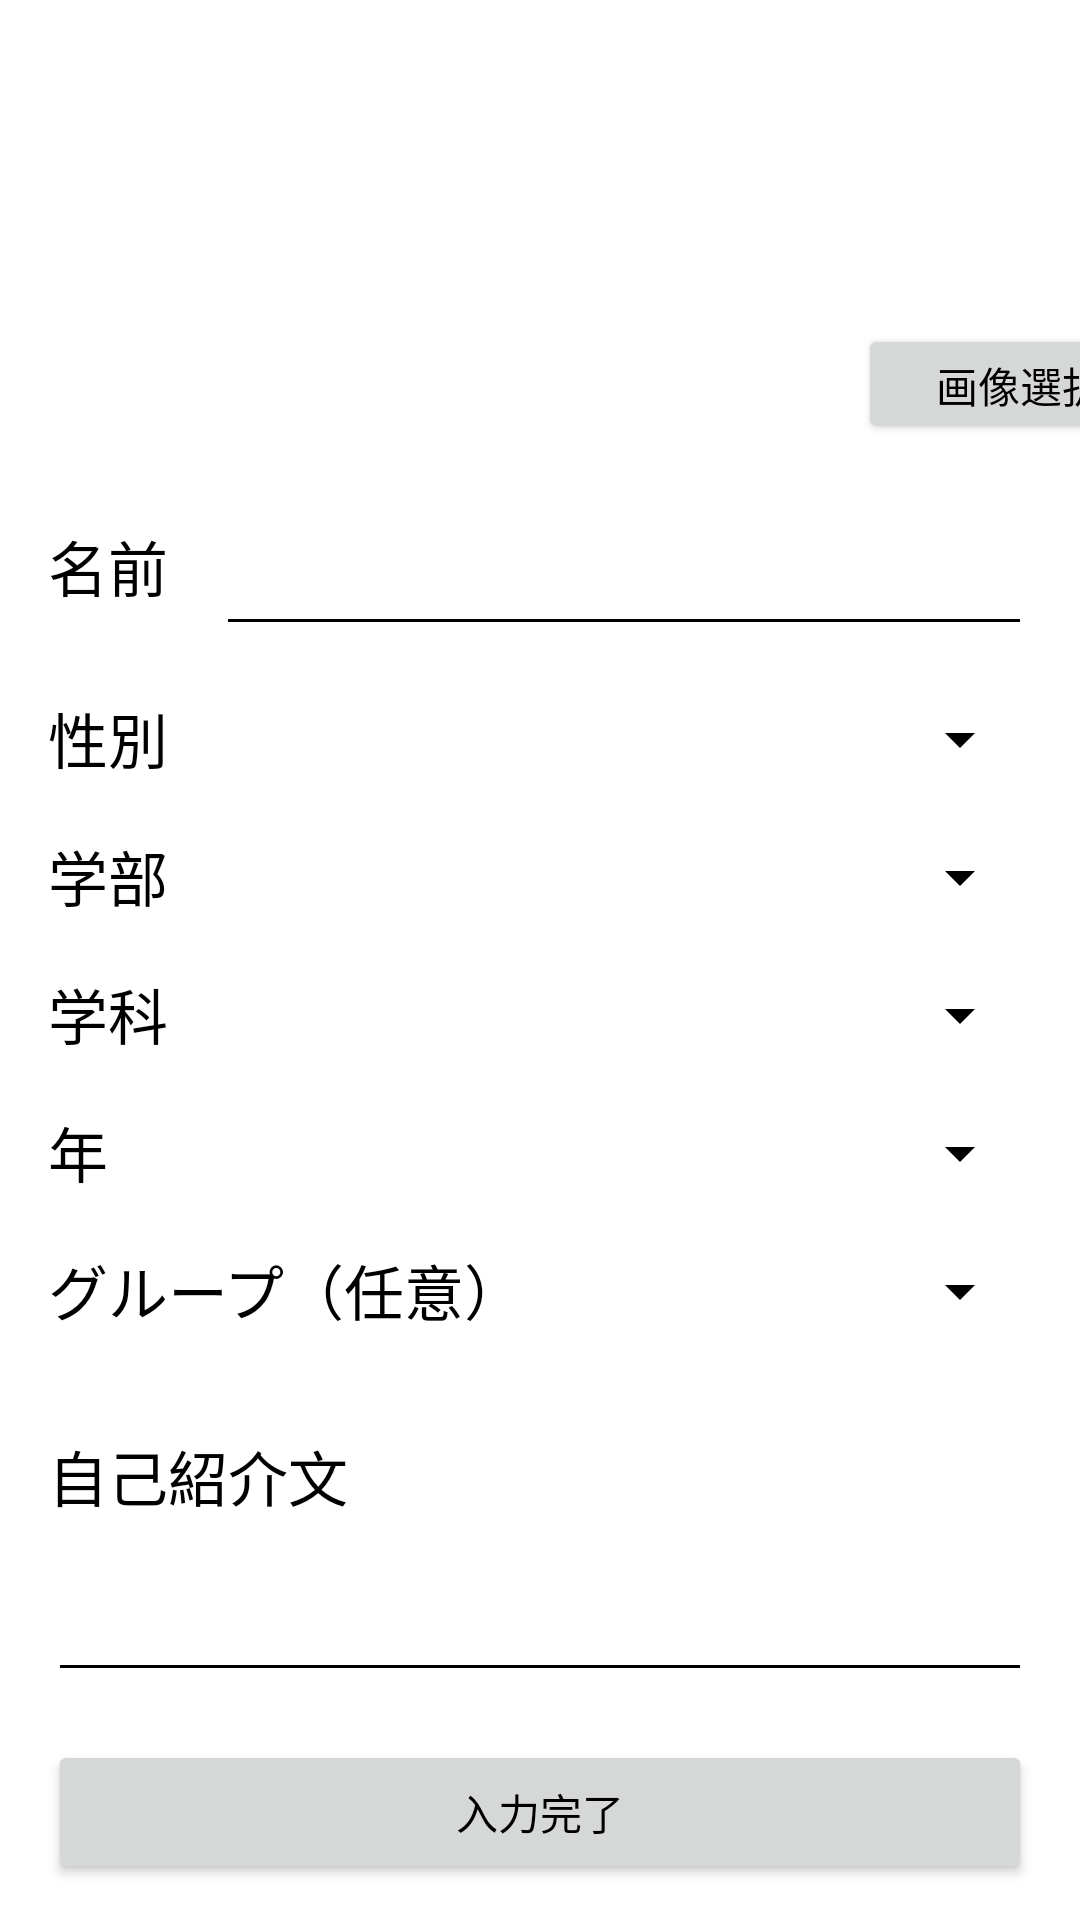

Reconstruct the res/layout file that produces this screen, plus the resources it refers to.
<!-- AndroidManifest.xml: application theme AppTheme -->
<!-- res/layout/activity_setting.xml -->
<?xml version="1.0" encoding="utf-8"?>
<androidx.constraintlayout.widget.ConstraintLayout xmlns:android="http://schemas.android.com/apk/res/android"
    xmlns:app="http://schemas.android.com/apk/res-auto"
    xmlns:tools="http://schemas.android.com/tools"
    android:layout_height="match_parent"
    tools:context=".SettingActivity" android:layout_width="fill_parent">

    <ScrollView
        android:id="@+id/scrollView"
        android:layout_width="match_parent"
        android:layout_height="match_parent"
        tools:layout_editor_absoluteX="-198dp"
        tools:layout_editor_absoluteY="-37dp">


        <androidx.constraintlayout.widget.ConstraintLayout
            android:id="@+id/constraintLayout"
            android:layout_width="fill_parent"
            android:layout_height="wrap_content">

            <Button
                android:id="@+id/selectImageButton"
                android:layout_width="108dp"
                android:layout_height="40dp"
                android:layout_marginStart="16dp"
                android:layout_marginTop="108dp"
                android:onClick="selectImage"
                android:text="画像選択"
                app:layout_constraintStart_toEndOf="@+id/imageView"
                app:layout_constraintTop_toTopOf="parent" />

            <ImageView
                android:id="@+id/imageView"
                android:layout_width="150dp"
                android:layout_height="150dp"
                android:layout_marginStart="120dp"
                android:layout_marginTop="8dp"
                app:layout_constraintStart_toStartOf="parent"
                app:layout_constraintTop_toTopOf="parent"
                tools:src="@tools:sample/avatars" />

            <TextView
                android:id="@+id/textView21"
                android:layout_width="wrap_content"
                android:layout_height="wrap_content"
                android:layout_marginStart="16dp"
                android:layout_marginTop="16dp"
                android:text="@string/tv_name"
                android:textSize="20sp"
                app:layout_constraintStart_toStartOf="parent"
                app:layout_constraintTop_toBottomOf="@+id/imageView" />

            <EditText
                android:id="@+id/nameText"
                android:layout_width="0dp"
                android:layout_height="wrap_content"
                android:layout_marginStart="16dp"
                android:layout_marginTop="16dp"
                android:layout_marginEnd="16dp"
                android:ems="10"
                android:inputType="text"
                app:layout_constraintEnd_toEndOf="parent"
                app:layout_constraintHorizontal_bias="0.0"
                app:layout_constraintStart_toEndOf="@+id/textView21"
                app:layout_constraintTop_toBottomOf="@+id/imageView" />


            <Spinner
                android:id="@+id/gender_spinner"
                android:layout_width="0dp"
                android:layout_height="30dp"
                android:layout_marginStart="16dp"
                android:layout_marginTop="16dp"
                android:layout_marginEnd="16dp"
                android:textSize="20sp"
                android:ems="10"
                android:inputType="text"
                app:layout_constraintEnd_toEndOf="parent"
                app:layout_constraintStart_toEndOf="@+id/textView20"
                app:layout_constraintTop_toBottomOf="@+id/nameText" />

            <TextView
                android:id="@+id/textView4"
                android:layout_width="wrap_content"
                android:layout_height="wrap_content"
                android:layout_marginStart="16dp"
                android:layout_marginTop="16dp"
                android:text="@string/tv_gakubu"
                android:textSize="20sp"
                app:layout_constraintStart_toStartOf="parent"
                app:layout_constraintTop_toBottomOf="@+id/gender_spinner" />

            <Spinner
                android:id="@+id/department_spinner"
                android:layout_width="0dp"
                android:layout_height="30dp"
                android:layout_marginStart="16dp"
                android:layout_marginTop="16dp"
                android:layout_marginEnd="16dp"
                android:textSize="20sp"
                android:ems="10"
                android:inputType="text"
                app:layout_constraintEnd_toEndOf="parent"
                app:layout_constraintHorizontal_bias="0.0"
                app:layout_constraintStart_toEndOf="@+id/textView4"
                app:layout_constraintTop_toBottomOf="@+id/gender_spinner" />


            <TextView
                android:id="@+id/textView7"
                android:layout_width="wrap_content"
                android:layout_height="wrap_content"
                android:layout_marginStart="16dp"
                android:layout_marginTop="16dp"
                android:text="@string/tv_gakka"
                android:textSize="20sp"
                app:layout_constraintStart_toStartOf="parent"
                app:layout_constraintTop_toBottomOf="@+id/department_spinner" />

            <Spinner
                android:id="@+id/subject_spinner"
                android:layout_width="0dp"
                android:layout_height="30dp"
                android:layout_marginStart="16dp"
                android:layout_marginTop="16dp"
                android:layout_marginEnd="16dp"
                android:textSize="20sp"
                android:ems="10"
                android:inputType="text"
                app:layout_constraintEnd_toEndOf="parent"
                app:layout_constraintStart_toEndOf="@+id/textView7"
                app:layout_constraintTop_toBottomOf="@+id/department_spinner" />


            <TextView
                android:id="@+id/textView11"
                android:layout_width="wrap_content"
                android:layout_height="wrap_content"
                android:layout_marginStart="16dp"
                android:layout_marginTop="16dp"
                android:text="@string/tv_gakunen"
                android:textSize="20sp"
                app:layout_constraintStart_toStartOf="parent"
                app:layout_constraintTop_toBottomOf="@+id/subject_spinner" />

            <Spinner
                android:id="@+id/grade_spinner"
                android:layout_width="0dp"
                android:layout_height="30dp"
                android:layout_marginStart="16dp"
                android:layout_marginTop="16dp"
                android:layout_marginEnd="16dp"
                android:textSize="20sp"
                android:ems="10"
                android:inputType="text"
                app:layout_constraintEnd_toEndOf="parent"
                app:layout_constraintStart_toEndOf="@+id/textView11"
                app:layout_constraintTop_toBottomOf="@+id/subject_spinner" />

            <TextView
                android:id="@+id/textView16"
                android:layout_width="wrap_content"
                android:layout_height="wrap_content"
                android:layout_marginStart="16dp"
                android:layout_marginTop="16dp"
                android:text="@string/tv_group"
                android:textSize="20sp"
                app:layout_constraintStart_toStartOf="parent"
                app:layout_constraintTop_toBottomOf="@+id/grade_spinner" />

            <Spinner
                android:id="@+id/class_spinner"
                android:layout_width="0dp"
                android:layout_height="30dp"
                android:layout_marginStart="24dp"
                android:layout_marginTop="16dp"
                android:layout_marginEnd="16dp"
                android:textSize="20sp"
                android:ems="10"
                android:inputType="text"
                app:layout_constraintEnd_toEndOf="parent"
                app:layout_constraintStart_toEndOf="@+id/textView16"
                app:layout_constraintTop_toBottomOf="@+id/grade_spinner" />

            <TextView
                android:id="@+id/textView18"
                android:layout_width="wrap_content"
                android:layout_height="wrap_content"
                android:layout_marginStart="16dp"
                android:layout_marginTop="16dp"
                android:text="@string/tv_jikosyoukai"
                android:textSize="20sp"
                app:layout_constraintStart_toStartOf="parent"
                app:layout_constraintTop_toBottomOf="@+id/hobby_checkbox_layout" />

            <EditText
                android:id="@+id/syoukaiText"
                android:layout_width="0dp"
                android:layout_height="wrap_content"
                android:layout_marginStart="16dp"
                android:layout_marginTop="16dp"
                android:layout_marginEnd="16dp"
                android:ems="10"
                android:gravity="start|top"
                app:layout_constraintEnd_toEndOf="parent"
                app:layout_constraintStart_toStartOf="parent"
                app:layout_constraintTop_toBottomOf="@+id/textView18" />

            <TextView
                android:id="@+id/textView20"
                android:layout_width="wrap_content"
                android:layout_height="wrap_content"
                android:layout_marginStart="16dp"
                android:layout_marginTop="16dp"
                android:text="@string/tv_seibetu"
                android:textSize="20sp"
                app:layout_constraintStart_toStartOf="parent"
                app:layout_constraintTop_toBottomOf="@+id/nameText" />


            <Button
                android:id="@+id/endbutton"
                android:layout_width="match_parent"
                android:layout_height="wrap_content"
                android:layout_marginStart="16dp"
                android:layout_marginTop="16dp"
                android:layout_marginEnd="16dp"
                android:onClick="onClick2_1"
                android:text="@string/bt_back"
                app:layout_constraintEnd_toEndOf="parent"
                app:layout_constraintStart_toStartOf="parent"
                app:layout_constraintTop_toBottomOf="@id/syoukaiText" />

            <LinearLayout
                android:id="@+id/hobby_checkbox_layout"
                android:layout_width="match_parent"
                android:layout_height="wrap_content"
                android:layout_marginTop="16dp"
                android:layout_marginStart="16dp"
                android:layout_marginEnd="16dp"
                android:orientation="vertical"
                app:layout_constraintEnd_toEndOf="parent"
                app:layout_constraintHorizontal_bias="1.0"
                app:layout_constraintStart_toStartOf="parent"
                app:layout_constraintTop_toBottomOf="@+id/class_spinner" />

        </androidx.constraintlayout.widget.ConstraintLayout>

    </ScrollView>

</androidx.constraintlayout.widget.ConstraintLayout>
<!-- resources referenced by this layout -->
<resources>
  <string name="bt_back">入力完了</string>
  <string name="tv_gakka">学科</string>
  <string name="tv_gakubu">学部</string>
  <string name="tv_gakunen">年</string>
  <string name="tv_group">グループ（任意）</string>
  <string name="tv_jikosyoukai">自己紹介文</string>
  <string name="tv_name">名前</string>
  <string name="tv_seibetu">性別</string>
  <style name="AppTheme" parent="Theme.Material3.DayNight.NoActionBar">
          
          <item name="colorPrimary">@color/blue</item>
          <item name="colorPrimaryDark">@color/blue</item>
          <item name="colorAccent">@color/blue</item>
          <item name="android:colorBackground">@color/white</item>
          <item name="android:textColor">@color/black</item>
          <item name="android:textColorPrimary">@color/black</item>
          <item name="android:textColorSecondary">@color/black</item>
          <item name="android:selectableItemBackground">@drawable/white_background</item>
      </style>
  <color name="blue">#03A9F4</color>
  <color name="white">#FFFFFFFF</color>
  <color name="black">#FF000000</color>
</resources>
